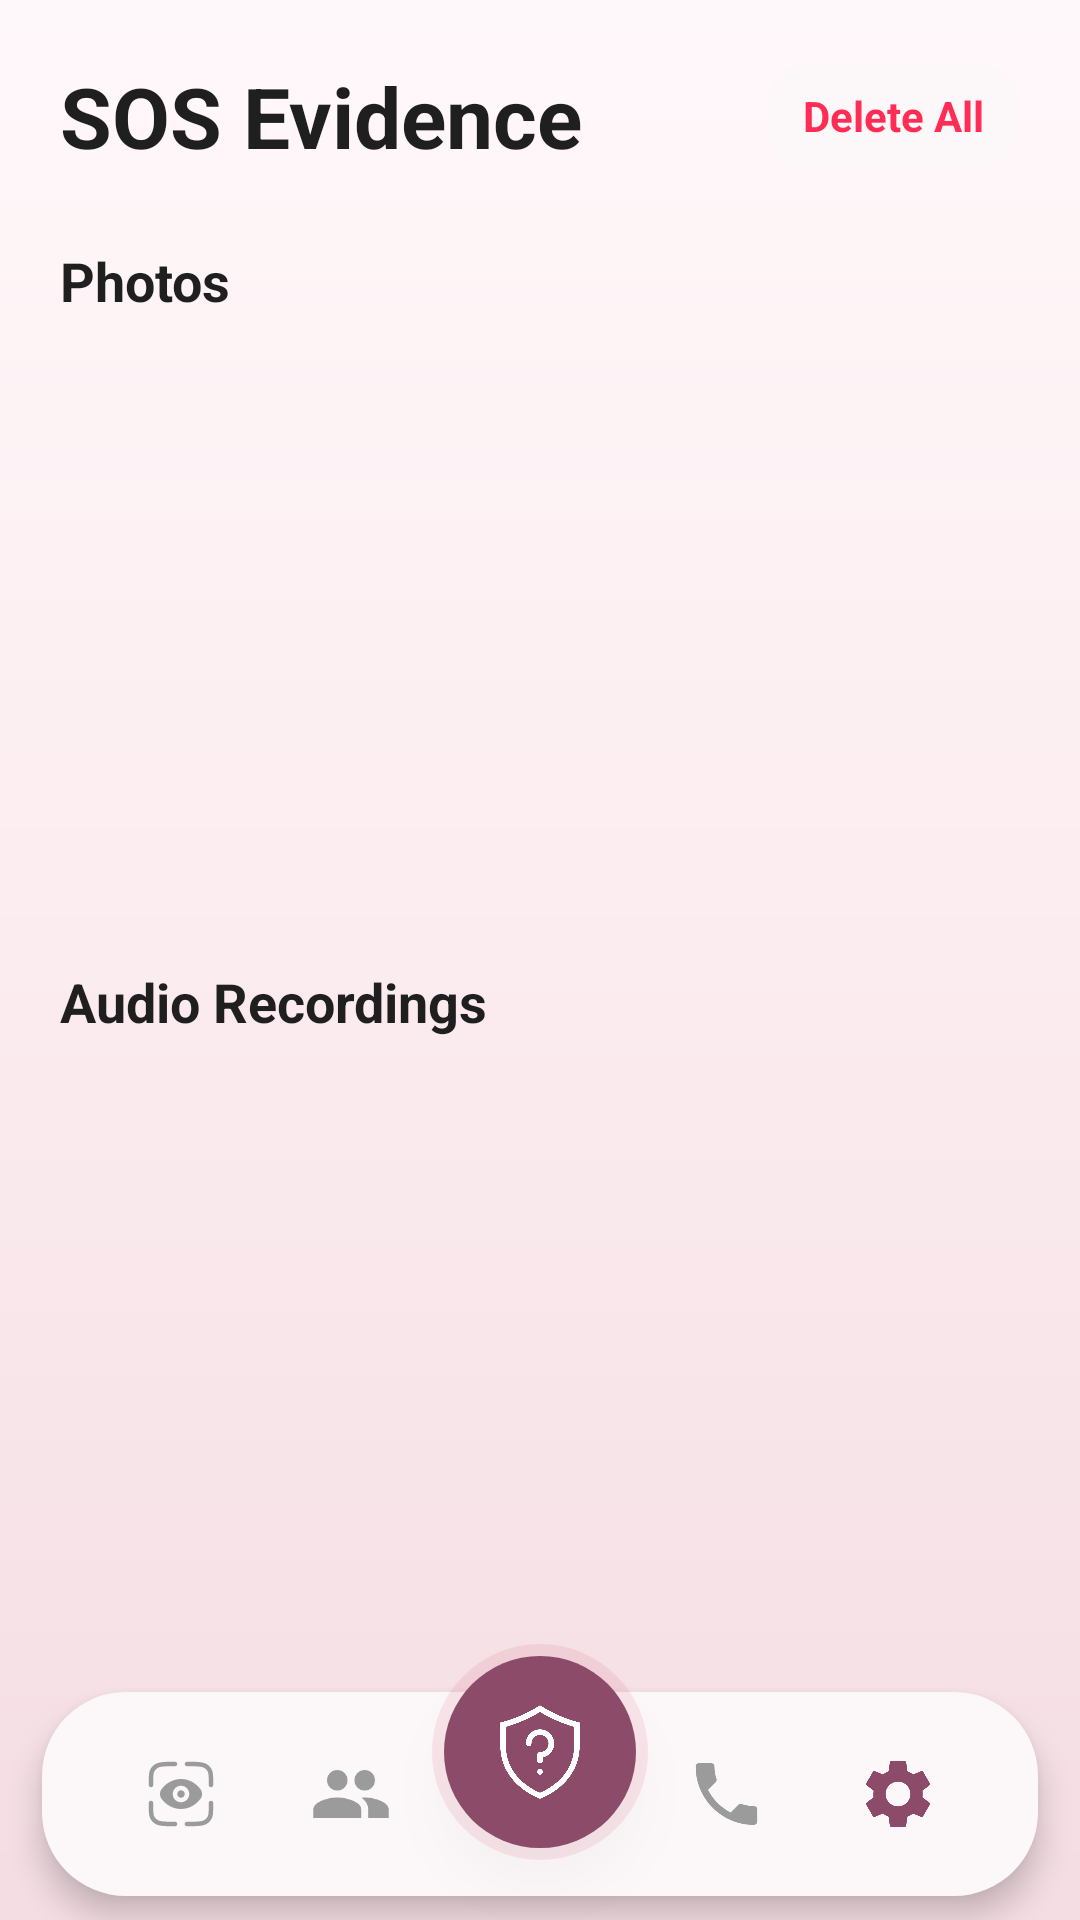

Android layout source for this screen:
<!-- AndroidManifest.xml: activity theme Theme.ShaktiSetu -->
<!-- res/layout/activity_evidence.xml -->
<?xml version="1.0" encoding="utf-8"?>
<RelativeLayout xmlns:android="http://schemas.android.com/apk/res/android"
    android:layout_width="match_parent"
    android:layout_height="match_parent"
    android:background="@drawable/bg_auth_gradient">

    <ScrollView
        android:layout_width="match_parent"
        android:layout_height="match_parent"
        android:layout_above="@id/navIncludeRoot"
        android:fillViewport="true">

        <LinearLayout
            android:layout_width="match_parent"
            android:layout_height="wrap_content"
            android:orientation="vertical"
            android:paddingStart="20dp"
            android:paddingEnd="20dp"
            android:paddingTop="20dp"
            android:paddingBottom="20dp">
<LinearLayout
                android:layout_width="match_parent"
                android:layout_height="wrap_content"
                android:orientation="horizontal"
                android:gravity="center_vertical"
                android:layout_marginBottom="24dp">

                <TextView
                    android:layout_width="0dp"
                    android:layout_height="wrap_content"
                    android:layout_weight="1"
                    android:text="SOS Evidence"
                    android:textColor="@color/text_primary"
                    android:textSize="28sp"
                    android:textStyle="bold" />

                <TextView
                    android:id="@+id/btnDeleteEvidence"
                    android:layout_width="wrap_content"
                    android:layout_height="wrap_content"
                    android:background="@drawable/settings_item_bg"
                    android:paddingStart="12dp"
                    android:paddingEnd="12dp"
                    android:paddingTop="8dp"
                    android:paddingBottom="8dp"
                    android:text="Delete All"
                    android:textColor="@color/text_action"
                    android:textStyle="bold"
                    android:clickable="true"
                    android:focusable="true" />
            </LinearLayout>
<TextView
                android:layout_width="wrap_content"
                android:layout_height="wrap_content"
                android:text="Photos"
                android:textColor="@color/text_primary"
                android:textSize="18sp"
                android:textStyle="bold"
                android:layout_marginBottom="12dp" />

            <TextView
                android:id="@+id/tvNoPhotos"
                android:layout_width="wrap_content"
                android:layout_height="wrap_content"
                android:text="No photos yet"
                android:textColor="@color/text_hint"
                android:textSize="14sp"
                android:visibility="gone" />

            <androidx.recyclerview.widget.RecyclerView
                android:id="@+id/rvPhotos"
                android:layout_width="match_parent"
                android:layout_height="180dp"
                android:layout_marginBottom="24dp" />
<TextView
                android:layout_width="wrap_content"
                android:layout_height="wrap_content"
                android:text="Audio Recordings"
                android:textColor="@color/text_primary"
                android:textSize="18sp"
                android:textStyle="bold"
                android:layout_marginBottom="12dp" />

            <TextView
                android:id="@+id/tvNoAudio"
                android:layout_width="wrap_content"
                android:layout_height="wrap_content"
                android:text="No recordings yet"
                android:textColor="@color/text_hint"
                android:textSize="14sp"
                android:visibility="gone" />

            <androidx.recyclerview.widget.RecyclerView
                android:id="@+id/rvAudio"
                android:layout_width="match_parent"
                android:layout_height="wrap_content"
                android:nestedScrollingEnabled="false" />

        </LinearLayout>
    </ScrollView>
<include
        android:id="@+id/navIncludeRoot"
        layout="@layout/nav_bar_include" />

</RelativeLayout>
<!-- res/layout/nav_bar_include.xml (included above) -->
<?xml version="1.0" encoding="utf-8"?>
<RelativeLayout xmlns:android="http://schemas.android.com/apk/res/android"
    xmlns:app="http://schemas.android.com/apk/res-auto"
    android:id="@+id/navIncludeRoot"
    android:layout_width="match_parent"
    android:layout_height="92dp"
    android:layout_alignParentBottom="true"
    android:clipChildren="false"
    android:clipToPadding="false"
    android:transitionName="bottom_nav">
<LinearLayout
        android:id="@+id/navBarBg"
        android:layout_width="match_parent"
        android:layout_height="68dp"
        android:layout_alignParentBottom="true"
        android:layout_marginStart="14dp"
        android:layout_marginEnd="14dp"
        android:layout_marginBottom="8dp"
        android:background="@drawable/nav_bg"
        android:elevation="6dp"
        android:gravity="center_vertical"
        android:orientation="horizontal"
        android:paddingStart="18dp"
        android:paddingEnd="18dp">
<ImageView
            android:id="@+id/navEvidence"
            android:layout_width="0dp"
            android:layout_height="40dp"
            android:layout_weight="1"
            android:src="@drawable/eye_scan_svgrepo_com"
            android:contentDescription="Evidence"
            android:clickable="true"
            android:focusable="true"
            android:scaleType="fitCenter"
            app:tint="@color/text_hint" />
<ImageView
            android:id="@+id/navContacts"
            android:layout_width="0dp"
            android:layout_height="40dp"
            android:layout_weight="1"
            android:src="@drawable/ic_nav_contacts"
            android:contentDescription="Contacts"
            android:clickable="true"
            android:focusable="true"
            android:scaleType="fitCenter"
            app:tint="@color/text_hint" />
<View
            android:layout_width="0dp"
            android:layout_height="1dp"
            android:layout_weight="1.2" />
<ImageView
            android:id="@+id/navCall"
            android:layout_width="0dp"
            android:layout_height="40dp"
            android:layout_weight="1"
            android:src="@drawable/ic_nav_call"
            android:contentDescription="Call"
            android:clickable="true"
            android:focusable="true"
            android:scaleType="fitCenter"
            app:tint="@color/text_hint" />
<ImageView
            android:id="@+id/navSettings"
            android:layout_width="0dp"
            android:layout_height="40dp"
            android:layout_weight="1"
            android:src="@drawable/ic_nav_settings"
            android:contentDescription="Settings"
            android:clickable="true"
            android:focusable="true"
            android:scaleType="fitCenter"
            app:tint="@color/nav_active" />

    </LinearLayout>
<LinearLayout
        android:id="@+id/navHomeFab"
        android:layout_width="72dp"
        android:layout_height="72dp"
        android:layout_centerHorizontal="true"
        android:layout_alignParentTop="true"
        android:background="@drawable/fab_circle_bg"
        android:elevation="10dp"
        android:gravity="center"
        android:clickable="true"
        android:focusable="true">

        <ImageView
            android:layout_width="34dp"
            android:layout_height="34dp"
            android:src="@drawable/ic_nav_shield"
            android:scaleType="fitCenter"
            android:contentDescription="Home"
            app:tint="#FFFFFF" />

    </LinearLayout>

</RelativeLayout>
<!-- resources referenced by this layout -->
<resources>
  <color name="nav_active">#8C4B68</color>
  <color name="text_action">#FF2D55</color>
  <color name="text_hint">#9B9B9B</color>
  <color name="text_primary">#1F1F1F</color>
  <!-- drawable bg_auth_gradient (drawable) -->
  <?xml version="1.0" encoding="utf-8"?>
  <shape xmlns:android="http://schemas.android.com/apk/res/android">
  
      <gradient
          android:type="linear"
          android:angle="270"
          android:startColor="@color/bg_gradient_start"
          android:centerColor="@color/bg_gradient_center"
          android:endColor="@color/bg_gradient_end"/>
  
  </shape>
  <!-- drawable fab_circle_bg (drawable) -->
  <?xml version="1.0" encoding="utf-8"?>
  <layer-list xmlns:android="http://schemas.android.com/apk/res/android">
  
      
      <item>
          <shape android:shape="oval">
              <solid android:color="@color/sos_outer"/>
          </shape>
      </item>
  
      
      <item
          android:left="4dp"
          android:right="4dp"
          android:top="4dp"
          android:bottom="4dp">
  
          <shape android:shape="oval">
              <solid android:color="@color/nav_active"/>
          </shape>
      </item>
  
  </layer-list>
  <!-- drawable ic_nav_call (drawable) -->
  <?xml version="1.0" encoding="utf-8"?>
  <vector xmlns:android="http://schemas.android.com/apk/res/android"
      android:width="24dp"
      android:height="24dp"
      android:viewportWidth="35"
      android:viewportHeight="35">
      <group
      android:translateX="5.5"
      android:translateY="5.5">
      <path
          android:pathData="M6.62,10.79c1.44,2.83 3.76,5.14 6.59,6.59l2.2,-2.2c0.27,-0.27 0.67,-0.36 1.02,-0.24 1.12,0.37 2.33,0.57 3.57,0.57 0.55,0 1,0.45 1,1V20c0,0.55 -0.45,1 -1,1 -9.39,0 -17,-7.61 -17,-17 0,-0.55 0.45,-1 1,-1h3.5c0.55,0 1,0.45 1,1 0,1.25 0.2,2.45 0.57,3.57 0.11,0.35 0.03,0.74 -0.25,1.02l-2.2,2.2z"
          android:fillColor="#999999"/>
      </group>
  </vector>
  <!-- drawable nav_bg (drawable) -->
  <?xml version="1.0" encoding="utf-8"?>
  <shape xmlns:android="http://schemas.android.com/apk/res/android">
  
      <solid android:color="@color/surface_card"/>
  
      <corners
          android:topLeftRadius="28dp"
          android:topRightRadius="28dp"
          android:bottomLeftRadius="28dp"
          android:bottomRightRadius="28dp"/>
  
  </shape>
  <!-- drawable settings_item_bg (drawable) -->
  <?xml version="1.0" encoding="utf-8"?>
  <shape xmlns:android="http://schemas.android.com/apk/res/android"
      android:shape="rectangle">
      <solid android:color="@color/surface_card" />
      <corners android:radius="14dp" />
  </shape>
  <color name="bg_gradient_start">#FFF8FA</color>
  <color name="bg_gradient_center">#FBECEF</color>
  <color name="bg_gradient_end">#F4DDE3</color>
  <color name="sos_outer">#22D15F76</color>
  <color name="surface_card">#FCF8F9</color>
  <color name="black">#000000</color>
  <color name="text_secondary">#757575</color>
  <style name="DialogTheme" parent="Theme.MaterialComponents.DayNight.Dialog.Alert">
          <item name="android:textColorPrimary">@color/text_primary</item>
          <item name="android:textColorSecondary">@color/text_secondary</item>
          <item name="android:windowBackground">@color/surface_card</item>
          <item name="colorAccent">@color/text_action</item>
      </style>
  <color name="background">#F2EDED</color>
</resources>
